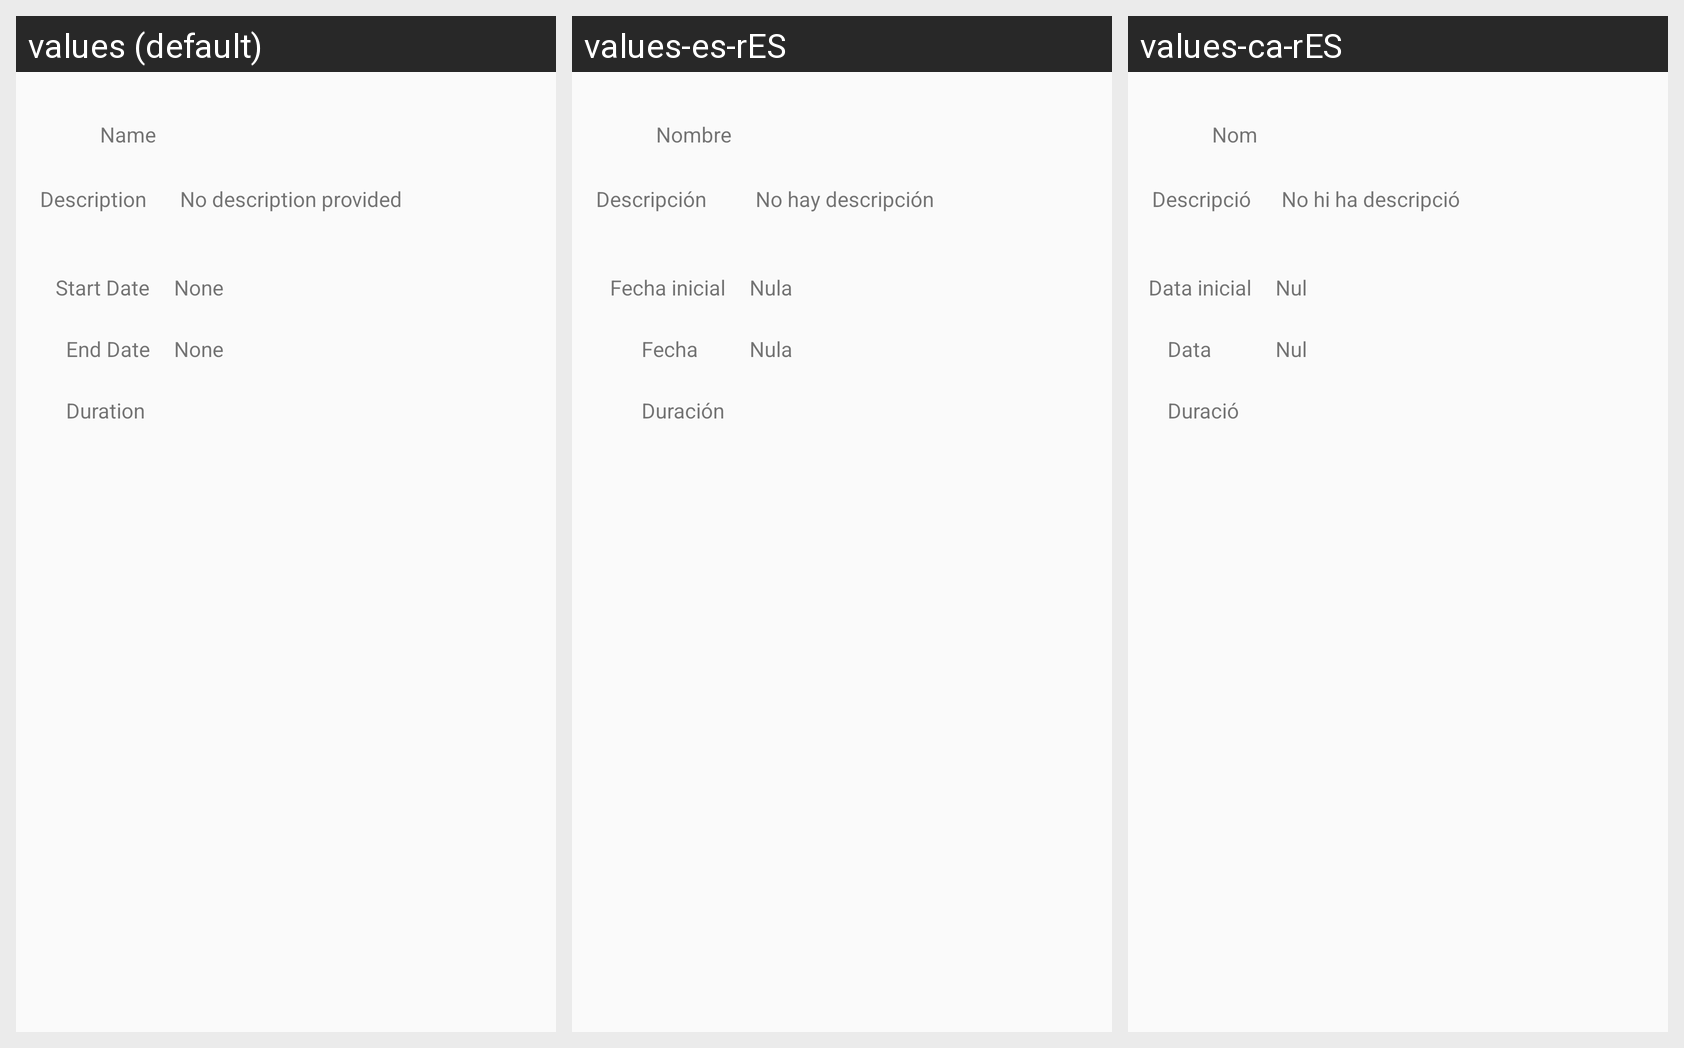

Locale-by-locale string values for the Android screen shown in this grid:
Android screen res/layout/node_details.xml rendered under 3 locales, left to right: values (default), values-es-rES, values-ca-rES. Device: Nexus 5 (rendered at 1080×1920; each locale shown at half size, 540×960, under a caption strip naming it); theme AppTheme.
Strings drawn on this screen, with the default value and each locale's value (text and hints the layout hard-codes, and strings that could not be matched under every locale, appear in the picture but are not listed):

name
  values: Name
  values-es-rES: Nombre
  values-ca-rES: Nom

description
  values: Description
  values-es-rES: Descripción
  values-ca-rES: Descripció

StartDate
  values: Start Date
  values-es-rES: Fecha inicial
  values-ca-rES: Data inicial

EndDate
  values: End Date
  values-es-rES: Fecha final
  values-ca-rES: Data final

defaultDescription
  values: No description provided
  values-es-rES: No hay descripción
  values-ca-rES: No hi ha descripció

defaultDate
  values: None
  values-es-rES: Nula
  values-ca-rES: Nul

duration
  values: Duration
  values-es-rES: Duración
  values-ca-rES: Duració
